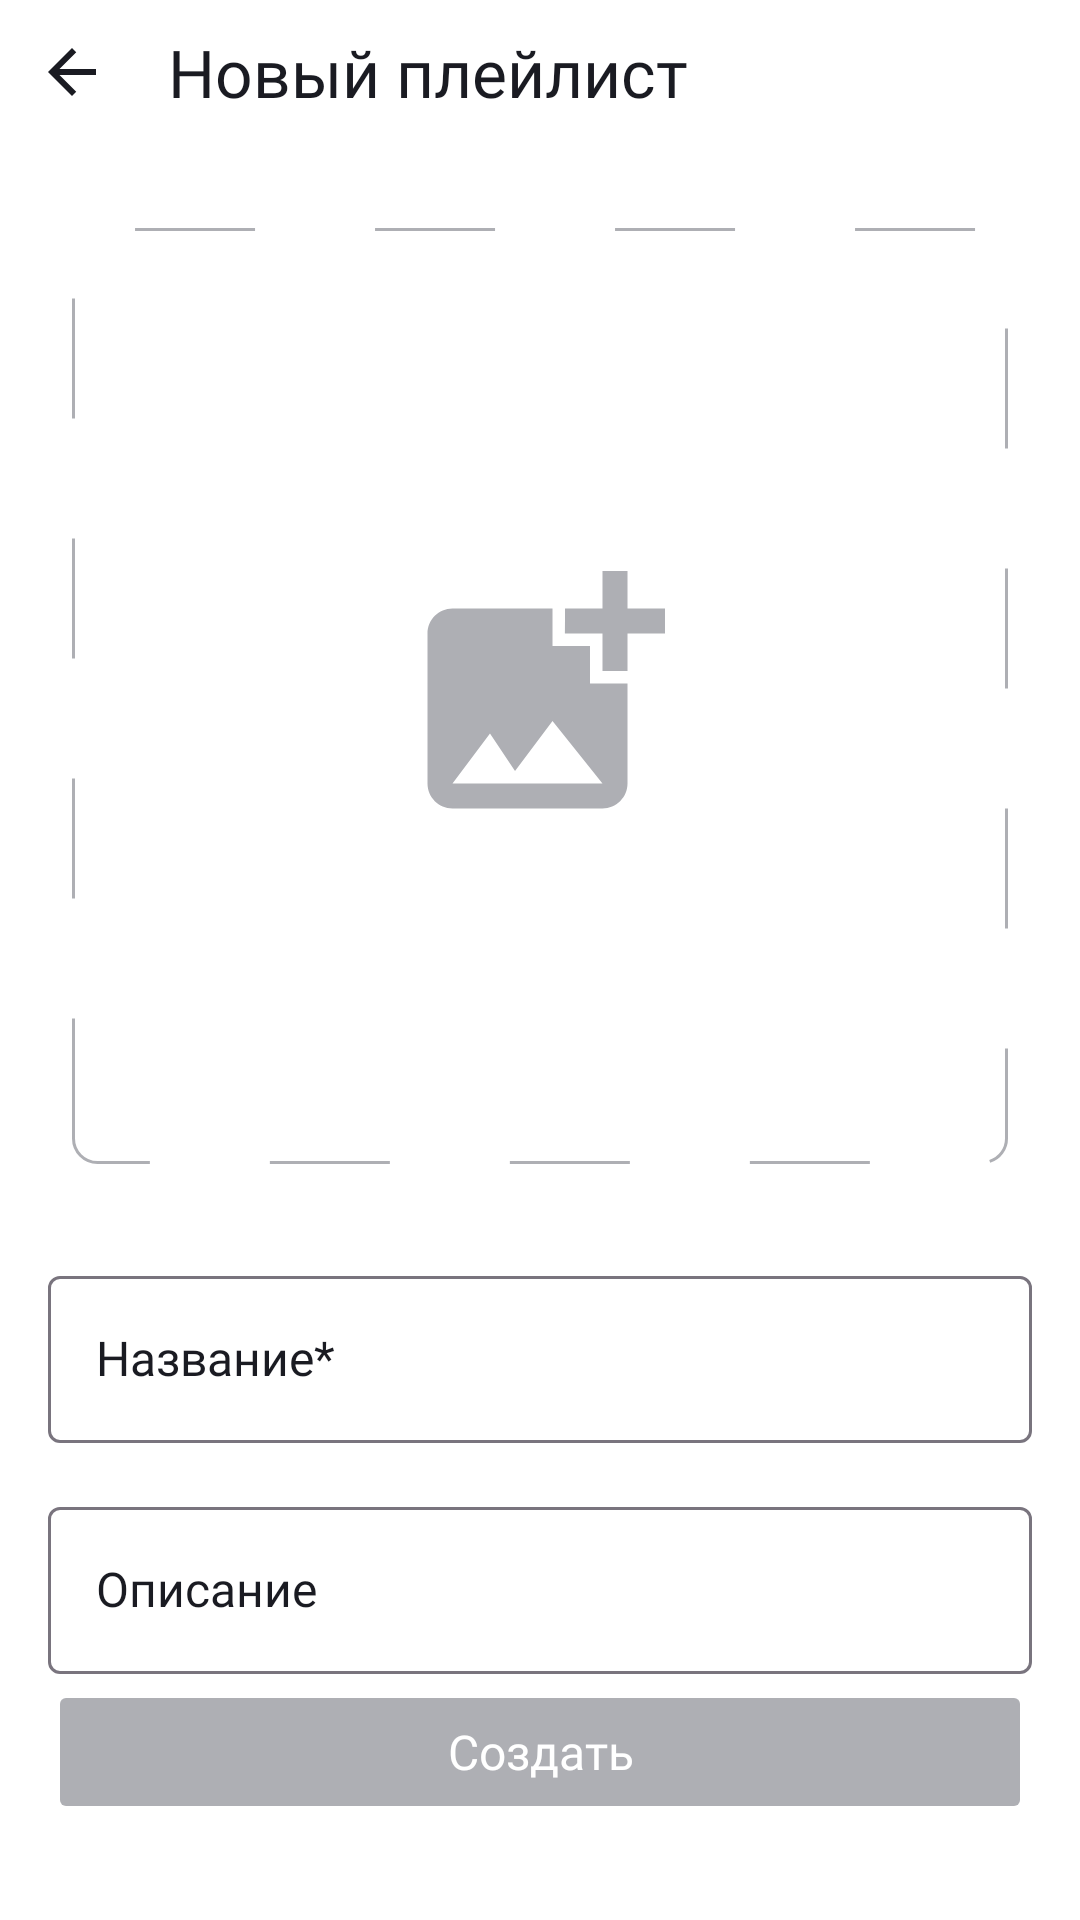

Reconstruct the res/layout file that produces this screen, plus the resources it refers to.
<!-- AndroidManifest.xml: application theme Theme.PlaylistMaker -->
<!-- res/layout/fragment_new_playlist.xml -->
<?xml version="1.0" encoding="utf-8"?>
<androidx.constraintlayout.widget.ConstraintLayout xmlns:android="http://schemas.android.com/apk/res/android"
    xmlns:app="http://schemas.android.com/apk/res-auto"
    xmlns:tools="http://schemas.android.com/tools"
    android:layout_width="match_parent"
    android:layout_height="match_parent"
    tools:context=".ui.fragment.implementation.NewPlaylistFragment">

    <ImageView
        android:id="@+id/image_view_back"
        style="@style/BackImageView"
        android:layout_width="wrap_content"
        android:layout_height="wrap_content"
        android:layout_marginStart="@dimen/offset_16"
        android:layout_marginTop="@dimen/offset_16"
        android:importantForAccessibility="no"
        android:src="@drawable/ic_arrow_back"
        app:layout_constraintStart_toStartOf="parent"
        app:layout_constraintTop_toTopOf="parent" />

    <TextView
        android:id="@+id/text_view_title"
        style="@style/TitleTextView"
        android:layout_width="wrap_content"
        android:layout_height="wrap_content"
        android:layout_marginStart="@dimen/offset_24"
        android:text="@string/new_playlist"
        app:layout_constraintBottom_toBottomOf="@id/image_view_back"
        app:layout_constraintStart_toEndOf="@id/image_view_back"
        app:layout_constraintTop_toTopOf="@id/image_view_back" />

    <ImageView
        android:id="@+id/image_view_add_cover"
        android:layout_width="0dp"
        android:layout_height="0dp"
        android:layout_marginHorizontal="@dimen/offset_24"
        android:layout_marginTop="@dimen/offset_44"
        android:background="@drawable/ic_dash_background"
        android:importantForAccessibility="no"
        android:scaleType="center"
        android:src="@drawable/ic_add_photo"
        app:layout_constraintBottom_toTopOf="@id/text_input_layout_name"
        app:layout_constraintDimensionRatio="1:1"
        app:layout_constraintEnd_toEndOf="parent"
        app:layout_constraintStart_toStartOf="parent"
        app:layout_constraintTop_toBottomOf="@id/image_view_back" />

    <com.google.android.material.textfield.TextInputLayout
        android:id="@+id/text_input_layout_name"
        style="@style/InputLayout"
        android:layout_width="match_parent"
        android:layout_height="wrap_content"
        android:layout_marginHorizontal="@dimen/offset_16"
        android:layout_marginTop="@dimen/offset_32"
        android:hint="@string/playlist_name_hint"
        app:layout_constraintEnd_toEndOf="parent"
        app:layout_constraintStart_toStartOf="parent"
        app:layout_constraintTop_toBottomOf="@id/image_view_add_cover">

        <com.google.android.material.textfield.TextInputEditText
            android:id="@+id/text_input_edit_text_name"
            style="@style/InputEditText"
            android:layout_width="match_parent"
            android:layout_height="wrap_content" />

    </com.google.android.material.textfield.TextInputLayout>

    <com.google.android.material.textfield.TextInputLayout
        android:id="@+id/text_input_layout_description"
        style="@style/InputLayout"
        android:layout_width="match_parent"
        android:layout_height="wrap_content"
        android:layout_marginHorizontal="@dimen/offset_16"
        android:layout_marginTop="@dimen/offset_16"
        android:hint="@string/playlist_description_hint"
        app:layout_constraintEnd_toEndOf="parent"
        app:layout_constraintStart_toStartOf="parent"
        app:layout_constraintTop_toBottomOf="@id/text_input_layout_name">

        <com.google.android.material.textfield.TextInputEditText
            android:id="@+id/text_input_edit_text_description"
            style="@style/InputEditText"
            android:layout_width="match_parent"
            android:layout_height="wrap_content" />

    </com.google.android.material.textfield.TextInputLayout>

    <Button
        android:id="@+id/button_create"
        style="@style/CucumberButton"
        android:layout_width="match_parent"
        android:layout_height="wrap_content"
        android:layout_marginHorizontal="@dimen/offset_16"
        android:layout_marginBottom="@dimen/offset_32"
        android:backgroundTint="@color/yp_text_gray"
        android:enabled="false"
        android:text="@string/create"
        app:layout_constraintBottom_toBottomOf="parent"
        app:layout_constraintEnd_toEndOf="parent"
        app:layout_constraintStart_toStartOf="parent" />

</androidx.constraintlayout.widget.ConstraintLayout>
<!-- resources referenced by this layout -->
<resources>
  <color name="yp_text_gray">#AEAFB4</color>
  <dimen name="offset_16">16dp</dimen>
  <dimen name="offset_24">24dp</dimen>
  <dimen name="offset_32">32dp</dimen>
  <dimen name="offset_44">44dp</dimen>
  <!-- drawable ic_arrow_back (drawable) -->
  <vector xmlns:android="http://schemas.android.com/apk/res/android"
      android:width="16dp"
      android:height="16dp"
      android:viewportWidth="16"
      android:viewportHeight="16">
      <path
          android:pathData="M16,7H3.83L9.42,1.41L8,0L0,8L8,16L9.41,14.59L3.83,9H16V7Z"
          android:fillColor="#1A1B22" />
  </vector>
  <!-- drawable ic_dash_background (drawable) -->
  <?xml version="1.0" encoding="utf-8"?>
  <shape xmlns:android="http://schemas.android.com/apk/res/android"
      android:shape="rectangle">
  
      <stroke
          android:width="@dimen/offset_1"
          android:color="@color/yp_text_gray"
          android:dashWidth="@dimen/offset_40"
          android:dashGap="@dimen/offset_40" />
  
      <corners android:radius="@dimen/offset_8" />
  
  </shape>
  <string name="create">Создать</string>
  <string name="new_playlist">Новый плейлист</string>
  <string name="playlist_description_hint">Описание</string>
  <string name="playlist_name_hint">Название*</string>
  <style name="BackImageView">
          <item name="tint">@color/back_image_view_tint</item>
      </style>
  <style name="CucumberButton">
          <item name="android:textAppearance">@style/CucumberButtonTextAppearance</item>
          <item name="android:textColor">@color/yp_white</item>
          <item name="cornerRadius">@dimen/offset_8</item>
      </style>
  <style name="InputEditText">
          <item name="android:textAppearance">@style/InputTextAppearance</item>
          <item name="android:textColor">@color/input_text_color</item>
      </style>
  <style name="InputLayout" parent="ThemeOverlay.Material3.AutoCompleteTextView.OutlinedBox.Dense">
          <item name="android:textColorHint">@color/input_text_color</item>
          <item name="hintTextAppearance">@style/HintTextAppearance</item>
      </style>
  <style name="TitleTextView">
          <item name="android:fontFamily">@font/ys_display_medium</item>
          <item name="android:textFontWeight">500</item>
          <item name="android:textSize">22sp</item>
          <item name="android:textColor">@color/title_text_color</item>
      </style>
  <style name="Theme.PlaylistMaker" parent="Theme.Material3.DayNight.NoActionBar">
          <item name="android:windowBackground">@color/yp_white</item>
          <item name="colorPrimary">@color/yp_blue</item>
      </style>
  <dimen name="offset_1">1dp</dimen>
  <dimen name="offset_40">40dp</dimen>
  <dimen name="offset_8">8dp</dimen>
  <color name="back_image_view_tint">@color/yp_black</color>
  <style name="CucumberButtonTextAppearance">
          <item name="android:fontFamily">@font/ys_display_medium</item>
          <item name="android:textSize">16sp</item>
      </style>
  <color name="yp_white">#FFFFFF</color>
  <style name="InputTextAppearance">
          <item name="android:fontFamily">@font/ys_display_regular</item>
          <item name="android:textSize">16sp</item>
      </style>
  <color name="input_text_color">@color/yp_black</color>
  <style name="HintTextAppearance">
          <item name="android:fontFamily">@font/ys_display_regular</item>
          <item name="android:textSize">12sp</item>
      </style>
  <color name="title_text_color">@color/yp_black</color>
  <color name="yp_blue">#3772E7</color>
  <color name="yp_black">#1A1B22</color>
</resources>
